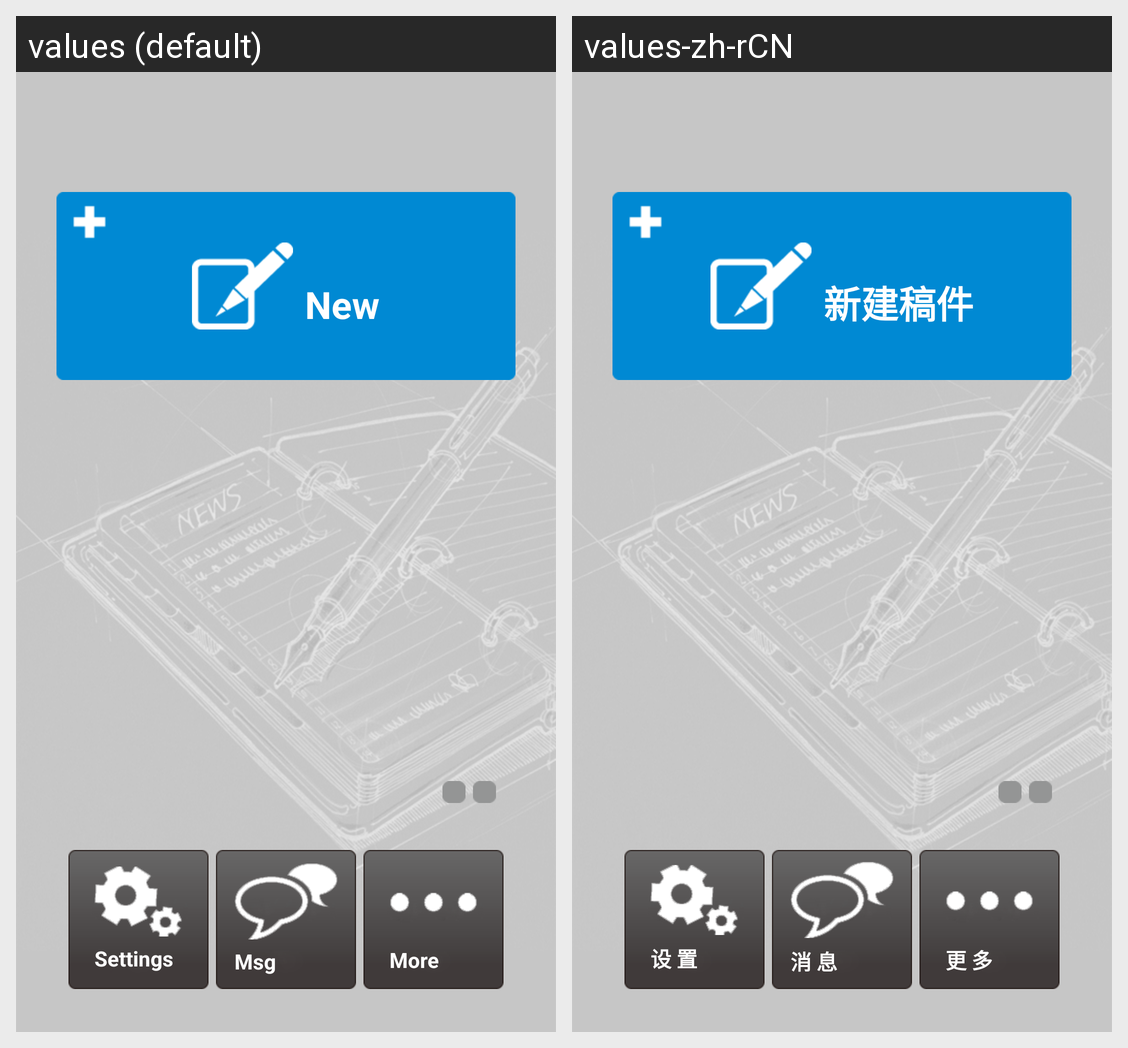

Here is an Android app screen in its default locale and in the app's own translations. Write out the translated-string differences for the strings that appear on this screen.
Android screen res/layout/main.xml rendered under 2 locales, left to right: values (default), values-zh-rCN. Device: Nexus 5 (rendered at 1080×1920; each locale shown at half size, 540×960, under a caption strip naming it); theme Theme.MaterialComponents.DayNight.NoActionBar.
Strings drawn on this screen, with the default value and each locale's value (text and hints the layout hard-codes, and strings that could not be matched under every locale, appear in the picture but are not listed):

textViewNewManuscript_Main
  values: New
  values-zh-rCN: 新建稿件

textViewSystemconfig_Main
  values: Settings
  values-zh-rCN: 设 置

textViewMessage_Main
  values: Msg
  values-zh-rCN: 消 息

textViewMore_Main
  values: More
  values-zh-rCN: 更 多
